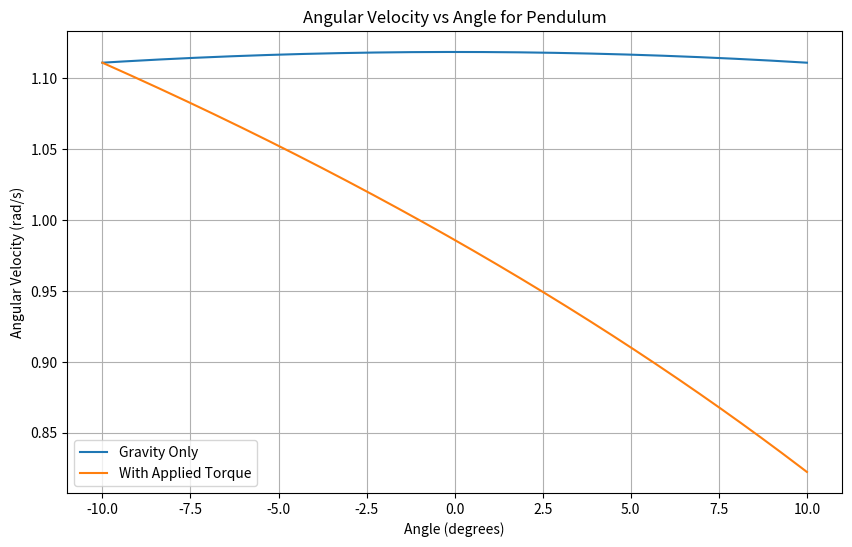

Source code (Python):
import numpy as np
import matplotlib.pyplot as plt
from scipy.integrate import odeint

def simulate_pendulum_only_gravity(theta_0, theta_n , L, omega_0, g=10):
    """
    Simulate angular velocity change under gravity only (analytical solution)
    
    Parameters:
    theta_0: initial angle (radians)
    omega_0: initial angular velocity (rad/s)
    g: gravitational acceleration (m/s²)
    L: length of the pendulum (m)
    n_points: number of points in the output arrays

    Returns:
    theta_array: angle values from theta_0 to theta_n (radians)
    omega_array: angular velocity values (rad/s)
    """
    theta_array = np.linspace(theta_0, theta_n, 1000)
    
    # Analytical solution: ω²(θ) = ω₀² + 2g/L (cosθ - cosθ₀)
    omega_array = np.sqrt(
        omega_0**2 + 
        (2 * g / L) * (np.cos(theta_array) - np.cos(-theta_0))
    )
    
    return theta_array, omega_array

def simulate_pendulum_with_force(m, L, theta_0, theta_n, omega_0, tau, g=10.0, mode=1):
    """
    Simulate angular velocity change with torque AND gravity (analytical solution)
    
    Parameters:
    m: mass (kg)
    r: radius (m)
    delta_theta_deg: torque application half-angle (degrees)
    omega_0: initial angular velocity (rad/s)
    tau: applied torque (N·m)
    g: gravitational acceleration (m/s²)

    Returns:
    theta_array: angle values from theta_0 to theta_n (radians)
    omega_array: angular velocity values (rad/s)
    J: angular impulse (N·m·s)
    W: work done by torque (Joules)
    """
    I = m * L**2
    
    theta_array = np.linspace(theta_0, theta_n, 1000)
    
    sgn = 1 if omega_0 >=0 else -1

    # Analytical solution: ω²(θ) = ω₀² + (2/I)[τ(θ-Δθ) + mgr(cosθ - cos(-Δθ))]
    omega_array = np.sqrt(
        omega_0**2 + 
        (2/I) * (tau * np.abs(theta_array - theta_0) * mode + 
                 m * g * L * (np.cos(theta_array) - np.cos(theta_0)))
    ) * sgn
    
    # J = np.trapezoid(tau / omega_array, theta_array)
    J = tau * (omega_array[-1] - omega_0) / (omega_array[-1]/(theta_n - theta_0))
    W = tau * (theta_n - theta_0) 
    
    return theta_array, omega_array, J, W

# 示例调用
if __name__ == "__main__":
    # 典型大摆锤参数
    m = 5000  # kg
    r = 18    # m
    I = m * r**2  # kg·m²   
    delta_theta = np.radians(10)  # 度
    omega_0 = 20 / r# rad/s
    tau = I * 0.8  # N·m (受安全约束 I*alpha_max)

    # Simulate without applied torque
    theta_array_gravity, omega_array_gravity = simulate_pendulum_only_gravity(delta_theta, -delta_theta, r, omega_0)
    theta_array_force, omega_array_force, J_force, W_force = simulate_pendulum_with_force(m, r, -delta_theta, delta_theta, omega_0, tau, mode=-1)
    
    # Plot results
    plt.figure(figsize=(10, 6))
    plt.plot(np.degrees(theta_array_gravity), omega_array_gravity, label='Gravity Only')
    plt.plot(np.degrees(theta_array_force), omega_array_force, label='With Applied Torque')
    plt.title("Angular Velocity vs Angle for Pendulum")
    plt.xlabel("Angle (degrees)")
    plt.ylabel("Angular Velocity (rad/s)")
    plt.legend()
    plt.grid()
    plt.show()


    # Output results
    print(f"{'='*50}")
    print(f"Input Parameters:")
    print(f"  Mass m = {m} kg")
    print(f"  Radius r = {r} m")
    print(f"  Torque region = ±{np.degrees(delta_theta)}°")
    print(f"  Initial angular velocity ω₀ = {omega_0} rad/s")
    print(f"  Applied torque τ = {tau} N·m")
    print(f"{'='*50}")
    print(f"Results:")
    print(f"  Moment of inertia I = {I:.0f} kg·m²")
    print(f"  Final angular velocity ω_final = {omega_array_force[-1]:.3f} rad/s")
    print(f"  Angular velocity change Δω = {omega_array_force[-1] - omega_0:.3f} rad/s")
    print(f"{'='*50}")
    